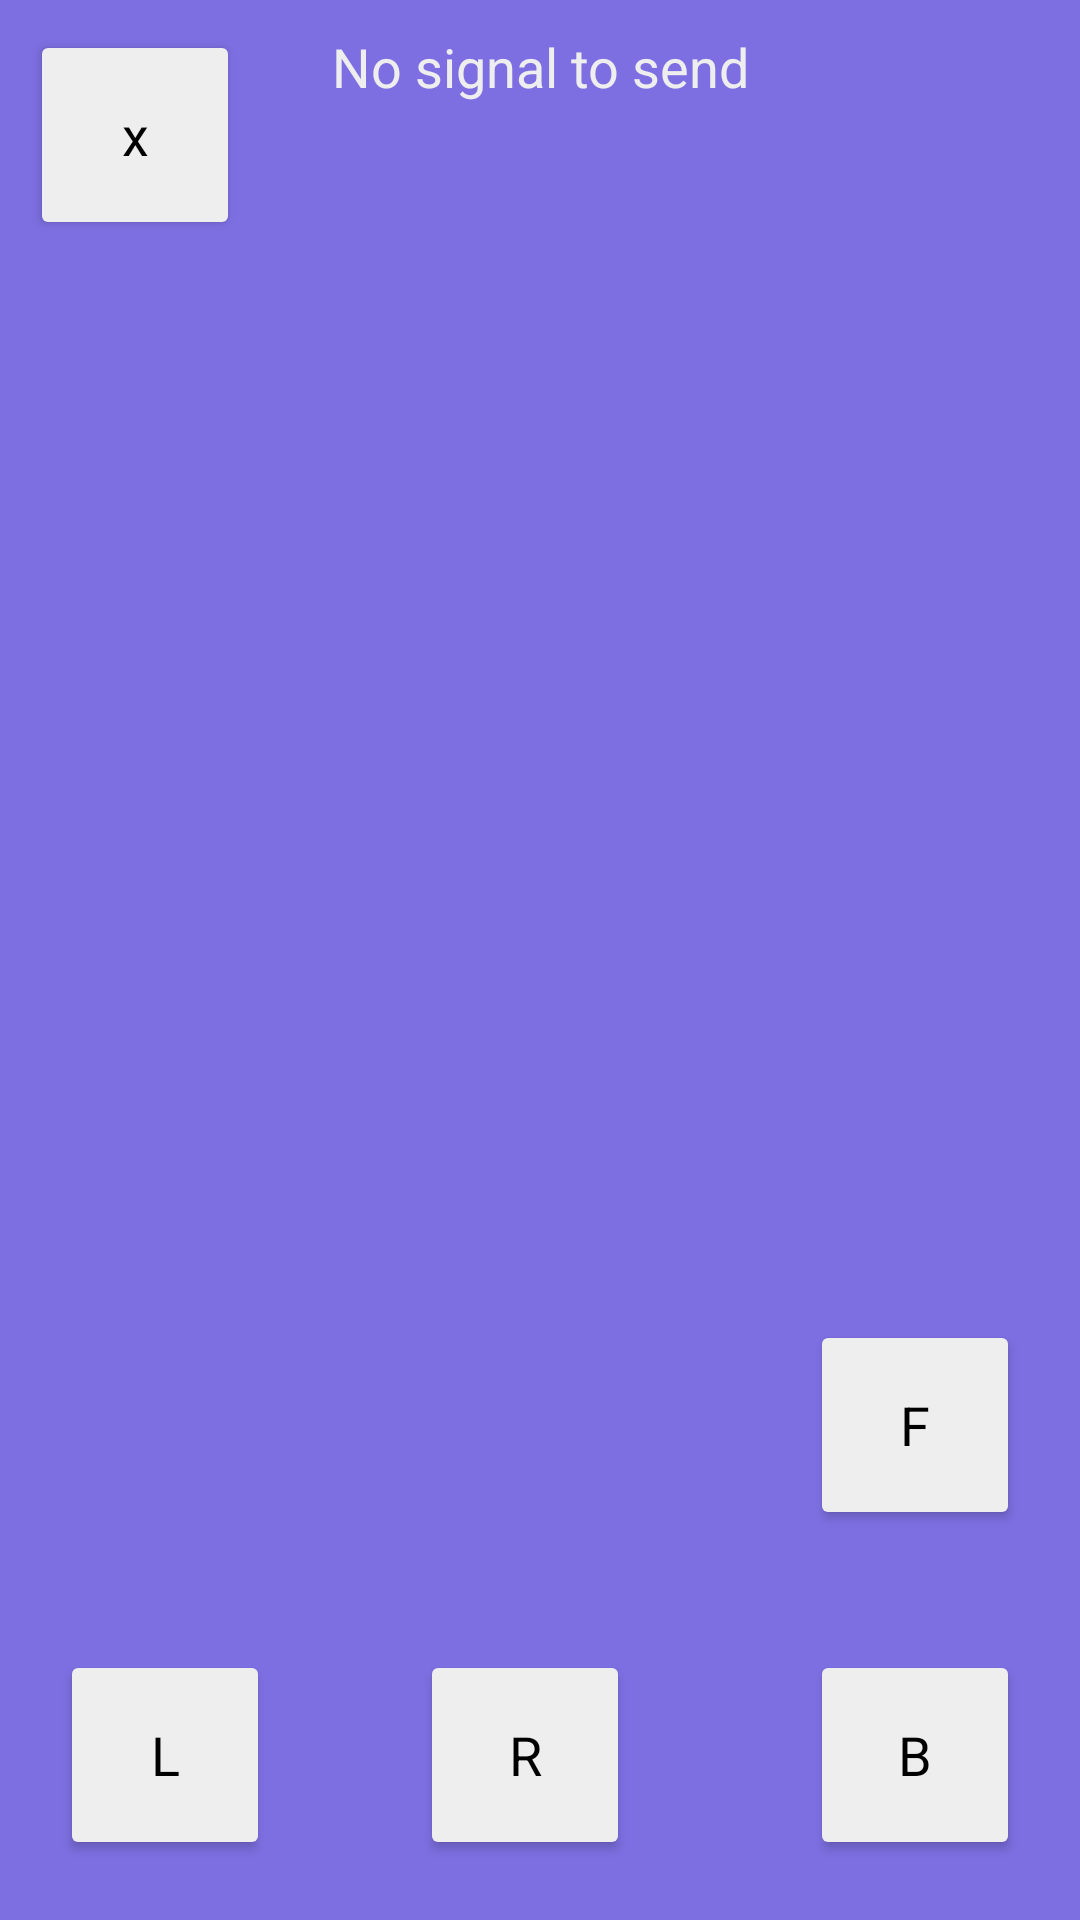

Android layout source for this screen:
<!-- AndroidManifest.xml: application theme Theme.Rasdroid -->
<!-- res/layout/activity_control.xml -->
<?xml version="1.0" encoding="utf-8"?>
<androidx.constraintlayout.widget.ConstraintLayout xmlns:android="http://schemas.android.com/apk/res/android"
    xmlns:app="http://schemas.android.com/apk/res-auto"
    xmlns:tools="http://schemas.android.com/tools"
    android:layout_width="match_parent"
    android:layout_height="match_parent"
    tools:context=".ControlActivity">

    <LinearLayout
        android:layout_width="match_parent"
        android:layout_height="match_parent"
        android:orientation="vertical"
        app:layout_constraintStart_toStartOf="parent"
        app:layout_constraintTop_toTopOf="parent">

        <FrameLayout
            android:layout_width="match_parent"
            android:layout_height="match_parent">

            <ImageView
                android:id="@+id/imageView2"
                android:layout_width="wrap_content"
                android:layout_height="wrap_content"
                app:srcCompat="@drawable/raslib_logo_png" />

            <TextView
                android:id="@+id/signal_txt"
                android:layout_width="wrap_content"
                android:layout_height="wrap_content"
                android:layout_gravity="center_horizontal"
                android:layout_marginTop="10dp"
                android:text="No signal to send"
                android:textAlignment="center"
                android:textColor="@color/secondary"
                android:textSize="18sp" />

            <Button
                android:id="@+id/quit_btn"
                style="@style/Theme.Rasdroid.Control.Button"
                android:layout_margin="10dp"
                android:text="x"
                app:cornerRadius="50dp" />

            <LinearLayout
                android:layout_width="wrap_content"
                android:layout_height="wrap_content"
                android:layout_gravity="bottom"
                android:layout_margin="20dp"
                android:gravity="center"
                android:orientation="horizontal">

                <Button
                    android:id="@+id/left_btn"
                    style="@style/Theme.Rasdroid.Control.Button"
                    android:layout_gravity="bottom|right"
                    android:text="L"
                    app:cornerRadius="100dp" />

                <Space
                    android:layout_width="50dp"
                    android:layout_height="match_parent" />

                <Button
                    android:id="@+id/right_btn"
                    style="@style/Theme.Rasdroid.Control.Button"
                    android:layout_gravity="bottom|right"
                    android:text="R"
                    app:cornerRadius="100dp" />

            </LinearLayout>

            <LinearLayout
                android:layout_width="wrap_content"
                android:layout_height="wrap_content"
                android:layout_gravity="bottom|right"
                android:layout_margin="20dp"
                android:gravity="center"
                android:orientation="vertical">

                <Button
                    android:id="@+id/forward_btn"
                    style="@style/Theme.Rasdroid.Control.Button"
                    android:text="F"
                    app:cornerRadius="100dp" />

                <Space
                    android:layout_width="match_parent"
                    android:layout_height="40dp" />

                <Button
                    android:id="@+id/backward_btn"
                    style="@style/Theme.Rasdroid.Control.Button"
                    android:text="B"
                    app:cornerRadius="100dp" />

            </LinearLayout>

        </FrameLayout>
    </LinearLayout>
</androidx.constraintlayout.widget.ConstraintLayout>
<!-- resources referenced by this layout -->
<resources>
  <color name="secondary">#eeeeee</color>
  <style name="Theme.Rasdroid.Control.Button" parent="Theme.MaterialComponents.DayNight.NoActionBar">
          <item name="android:backgroundTint">@color/secondary</item>
          <item name="android:textColor">@color/black</item>
  
          <item name="android:paddingLeft">0dp</item>
          <item name="android:paddingRight">0dp</item>
          <item name="android:paddingTop">0dp</item>
          <item name="android:paddingBottom">0dp</item>
          <item name="android:textSize">18sp</item>
  
          <item name="android:layout_width">70dp</item>
          <item name="android:layout_height">70dp</item>
      </style>
  <style name="Theme.Rasdroid" parent="Theme.MaterialComponents.DayNight.NoActionBar">
          <item name="android:colorPrimaryDark">@color/primary</item>
          <item name="android:navigationBarColor">@color/primary</item>
  
          <item name="android:backgroundTint">@color/primary</item>
      </style>
  <color name="black">#000000</color>
  <color name="primary">#7D6FE1</color>
</resources>
